Run: headless pygame with SDL's dummy video driver; simulated clock (each Clock.tick advances the game by its frame time, no real sleeping); random seed 0; keys injected as events and as key.get_pressed() state; no mouse input; restart key R tapped at the start of phases 3 and 4.
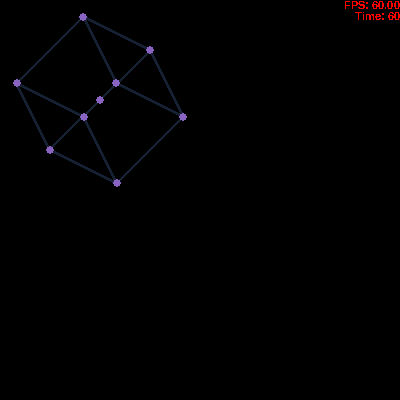
Frame 1 of 4 · flips 1–60 · no input
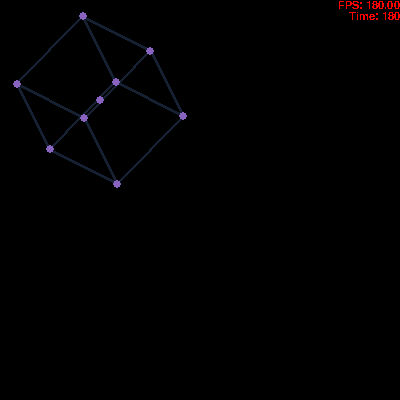
Frame 2 of 4 · flips 61–180 · tapped SPACE, RETURN · held RIGHT (→), D
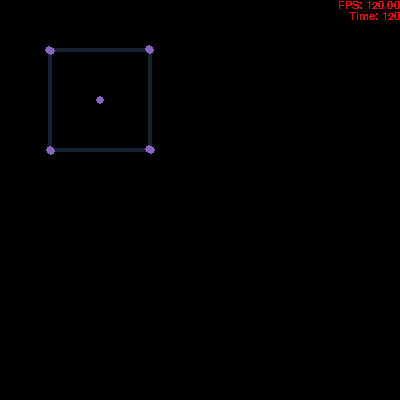
Frame 3 of 4 · flips 181–300 · tapped R · held DOWN (↓), S
Frame 4 of 4 · flips 301–420 · tapped R · held LEFT (←), A, UP (↑), W · screen unchanged from frame 3, image omitted

The pygame program that drew these frames:

import math
import sys
import os
import pygame
import random
import time 

os.environ['SDL_VIDEO_CENTERED'] = '1'

def main():
    pygame.mixer.pre_init(44100, -16, 2, 1024)
    pygame.init()
    
    engine = GameEngine()
    screen = engine.screen
    
    x = WireFrame()
    x.add_points( [(0,0,0), (1,2,3), (3,2,1)] )
    x.add_lines( [(1,2)] )


    while 1:
        engine.clock.tick(60)
        process_input(engine)
        engine.update()
        c = engine.cube

        if not engine.paused or engine.paused_manual_frame_tick:
            c.update(0.01)
            engine.paused_manual_frame_tick = False
        
        background = pygame.Surface((engine.screen_width, engine.screen_height))
        background.fill((0,0,0))
        screen.blit(background, (0,0))
        
        c.draw(engine)
        engine.draw()

        pygame.display.flip()

def global_restart(engine):
    engine.restart()

def process_input(engine):
    for event in pygame.event.get():
        if event.type == pygame.QUIT:
            sys.exit()
        if event.type == pygame.KEYDOWN:
            if event.key == engine.restart_trigger[0]:
                global_restart(engine)
            elif event.key == engine.pause_trigger[0]:
                engine.paused = not engine.paused
        elif event.type == pygame.KEYUP:
            if engine.paused:
                if event.key == pygame.K_f:
                    engine.paused_manual_frame_tick = True

# The Game Engine manages all global state (ex. paused, game_over, tick clock)
class GameEngine:
    def __init__(self):
        self.clock = pygame.time.Clock()

        self.screen_height = 400
        self.screen_width = 400
        self.screen = pygame.display.set_mode((self.screen_width, self.screen_height))

        self.paused = False
        #Variable to move one frame forward while in paused mode
        self.paused_manual_frame_tick = False
        
        #Number of frames since game began
        self.total_frames = 0
        #Excludes paused and game-over frames
        self.total_frames_played = 0
        self.started_time = time.time()
        self.current_time = time.time()
        self.elapsed_time = 0

        self.generic_font = pygame.font.SysFont('Courier', 16)

        # Function to [key, arcade stick button index] mapping
        self.restart_trigger = [pygame.K_r, 4]
        self.pause_trigger   = [pygame.K_p, 5]

        self.cube = Cube(100, (50, 50, 0))

    def restart(self):
        self.total_frames = 0
        self.total_frames_played = 0
        self.started_time = time.time()
        self.current_time = time.time()
        self.elapsed_time = 0
        self.cube = Cube(100, (50, 50, 0))
                
    def update(self):
        self.total_frames += 1

        if (not self.paused or self.paused_manual_frame_tick):
            self.total_frames_played += 1

        self.current_time = time.time()
        self.elapsed_time = self.current_time - self.started_time

        
    def get_FPS(self):
        return format(self.total_frames / max(1, self.elapsed_time), '.2f')

    def draw(self):
        red = (255,0,0)
        font = self.generic_font
        screen = self.screen

        if self.paused:
            paused = font.render('Paused', False, red)
            screen.blit(paused, (self.screen_width // 2  - paused.get_width()  // 2,
                                 self.screen_height // 2 - paused.get_height() // 2))        
        
        FPS = font.render('FPS: ' + str(self.get_FPS()), False, red)
        screen.blit(FPS, (self.screen_width - FPS.get_width(), 0))
 
        time = font.render('Time: ' + str(self.total_frames_played), False, red)
        screen.blit(time, (self.screen_width - time.get_width(), font.get_height()))

class Point:
    def __init__(self, p):
        self.x = p[0]
        self.y = p[1]
        self.z = p[2]

class Line:
    #Defined by two 3-tuples of coordinates
    def __init__(self, p1, p2):
        self.p1 = p1
        self.p2 = p2

class WireFrame:
    def __init__(self):
        self.points = []
        self.lines  = []

    def add_points(self, point_list):
        for point in point_list:
            p = Point(point)
            self.points.append(p)
    
    def add_lines(self, point_index_list):
        for (p1_i, p2_i) in point_index_list:
            self.lines.append( Line(self.points[p1_i], self.points[p2_i]) )

    def print(self):
        print(self.points)
        print(self.lines)

class Cube(WireFrame):
    def __init__(self, size, origin):
        WireFrame.__init__(self)
        self.add_points( [(x,y,z) for x in (origin[0], origin[0] + size) 
                                  for y in (origin[1], origin[1] + size) 
                                  for z in (origin[2], origin[2] + size)] )

        self.add_lines( [(0,1), (0,2), (0,4), (1,3), (1,5), (2,3), (2,6), 
                         (3,7), (4,5), (4,6), (5,7), (6,7)] )

    def find_center(self):
        num_points = len(self.points)
        x_mean = sum([p.x for p in self.points]) / num_points
        y_mean = sum([p.y for p in self.points]) / num_points
        z_mean = sum([p.z for p in self.points]) / num_points
        return (x_mean, y_mean, z_mean)

    def update(self, rot_theta):
        self.rotate_x(rot_theta)
        self.rotate_y(rot_theta)
        self.rotate_z(rot_theta)
    
    def rotate_x(self, rot_theta):    
        center = self.find_center()
        for p in self.points:
            #Convert to polar coordinates
            d     = math.hypot( p.y - center[1], p.z - center[2])
            theta = math.atan2( p.y - center[1], p.z - center[2]) + rot_theta
            #Convert back to cartesian coordinates
            p.z = center[2] + d * math.cos(theta)
            p.y = center[1] + d * math.sin(theta)
            
    def rotate_y(self, rot_theta):    
        center = self.find_center()
        for p in self.points:
            #Convert to polar coordinates
            d     = math.hypot( p.x - center[0], p.z - center[2])
            theta = math.atan2( p.x - center[0], p.z - center[2]) + rot_theta
            #Convert back to cartesian coordinates
            p.z = center[2] + d * math.cos(theta)
            p.x = center[0] + d * math.sin(theta)

    def rotate_z(self, rot_theta):    
        center = self.find_center()
        for p in self.points:
            #Convert to polar coordinates
            d     = math.hypot( p.y - center[1], p.x - center[0])
            theta = math.atan2( p.y - center[1], p.x - center[0]) + rot_theta
            #Convert back to cartesian coordinates
            p.x = center[0] + d * math.cos(theta)
            p.y = center[1] + d * math.sin(theta)
   
    def draw(self, engine):
        screen = engine.screen

        point_color = (136,  99, 191)
        point_radius = 4
        line_color  = ( 22,  34,  51)
        line_width = 3

        for line in self.lines:
            pygame.draw.line(screen, line_color, 
                             (line.p1.x, line.p1.y), 
                             (line.p2.x, line.p2.y), 
                             line_width)

        for point in self.points:
            pygame.draw.circle(screen, point_color, (round(point.x), round(point.y)), point_radius)

        center = self.find_center()
        pygame.draw.circle(screen, point_color, (round(center[0]), round(center[1])), point_radius)
 

if __name__ == '__main__':
    main()
